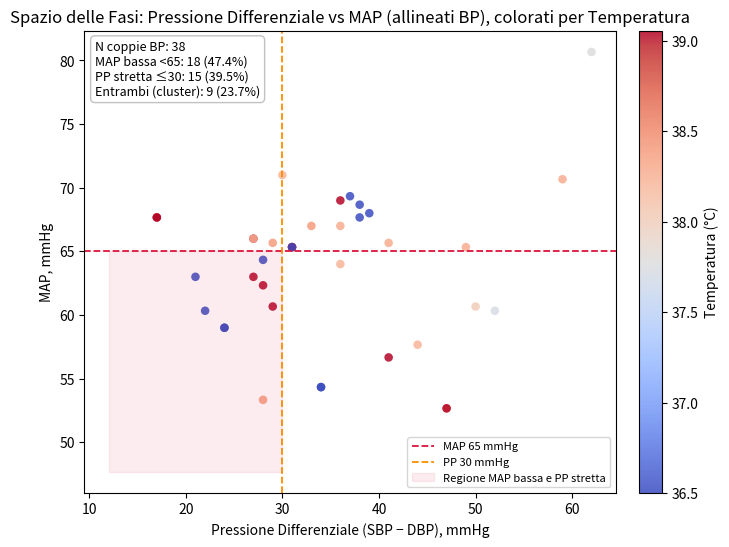

Recreate this plot in Python.
# Executed Code (Repaired)
# This code runs in a sandbox with injected variables (vitals, np, plt, etc.)

import numpy as np
import pandas as pd
import matplotlib.pyplot as plt
import seaborn as sns
from scipy import stats
import datetime

# Helper function to simulate sandbox save_plot
def save_plot(filename, fig=None, **kwargs):
    if not filename.endswith('.png'): filename += '.png'
    if fig is None: fig = plt.gcf()
    fig.savefig(filename, **kwargs)
    plt.close(fig)
    print(f'Saved plot to {filename}')

# Injected Variables
visit_id = '99385901'
age = 80
gender = 'M'
ethnicity = 'White (Non-Hispanic/Non-Latino)'
heart_rate = [(datetime.datetime(2251, 9, 14, 4, 46, 21), 104.0), (datetime.datetime(2251, 9, 14, 5, 5, 21), 100.181818181818), (datetime.datetime(2251, 9, 14, 5, 6, 21), 96.8474576271186), (datetime.datetime(2251, 9, 14, 5, 7, 21), 96.8620689655172), (datetime.datetime(2251, 9, 14, 5, 8, 21), 98.2033898305085), (datetime.datetime(2251, 9, 14, 5, 9, 21), 97.2758620689655), (datetime.datetime(2251, 9, 14, 5, 10, 21), 96.8135593220339), (datetime.datetime(2251, 9, 14, 5, 11, 21), 97.406779661017), (datetime.datetime(2251, 9, 14, 5, 12, 21), 96.8793103448276), (datetime.datetime(2251, 9, 14, 5, 13, 21), 96.0), (datetime.datetime(2251, 9, 14, 5, 14, 21), 93.5172413793104), (datetime.datetime(2251, 9, 14, 5, 15, 21), 92.0508474576271), (datetime.datetime(2251, 9, 14, 5, 16, 21), 91.9491525423729), (datetime.datetime(2251, 9, 14, 5, 17, 21), 91.6034482758621), (datetime.datetime(2251, 9, 14, 5, 18, 21), 92.3389830508475), (datetime.datetime(2251, 9, 14, 5, 19, 21), 91.9655172413793), (datetime.datetime(2251, 9, 14, 5, 20, 21), 90.406779661017), (datetime.datetime(2251, 9, 14, 5, 21, 21), 90.6949152542373), (datetime.datetime(2251, 9, 14, 5, 22, 21), 91.4310344827586), (datetime.datetime(2251, 9, 14, 5, 23, 21), 89.5762711864407), (datetime.datetime(2251, 9, 14, 5, 24, 21), 89.9827586206897), (datetime.datetime(2251, 9, 14, 5, 25, 21), 90.7118644067797), (datetime.datetime(2251, 9, 14, 5, 26, 21), 89.271186440678), (datetime.datetime(2251, 9, 14, 5, 27, 21), 90.2241379310345), (datetime.datetime(2251, 9, 14, 5, 28, 21), 91.0169491525424), (datetime.datetime(2251, 9, 14, 5, 29, 21), 90.948275862069), (datetime.datetime(2251, 9, 14, 5, 30, 21), 92.1186440677966), (datetime.datetime(2251, 9, 14, 5, 31, 21), 92.3103448275862), (datetime.datetime(2251, 9, 14, 5, 32, 21), 90.7966101694915), (datetime.datetime(2251, 9, 14, 5, 33, 21), 91.3898305084746), (datetime.datetime(2251, 9, 14, 5, 34, 21), 91.6724137931035), (datetime.datetime(2251, 9, 14, 5, 35, 21), 91.1694915254237), (datetime.datetime(2251, 9, 14, 5, 36, 21), 91.3620689655172), (datetime.datetime(2251, 9, 14, 5, 37, 21), 91.7457627118644), (datetime.datetime(2251, 9, 14, 5, 38, 21), 91.5762711864407), (datetime.datetime(2251, 9, 14, 5, 39, 21), 94.5344827586207), (datetime.datetime(2251, 9, 14, 5, 40, 21), 94.9661016949152), (datetime.datetime(2251, 9, 14, 5, 41, 21), 95.4655172413793), (datetime.datetime(2251, 9, 14, 5, 42, 21), 95.135593220339), (datetime.datetime(2251, 9, 14, 5, 43, 21), 96.0847457627119), (datetime.datetime(2251, 9, 14, 5, 44, 21), 96.2586206896552), (datetime.datetime(2251, 9, 14, 5, 45, 21), 97.0677966101695), (datetime.datetime(2251, 9, 14, 5, 46, 21), 92.6206896551724), (datetime.datetime(2251, 9, 14, 5, 47, 21), 92.0508474576271), (datetime.datetime(2251, 9, 14, 5, 48, 21), 90.5762711864407), (datetime.datetime(2251, 9, 14, 5, 49, 21), 96.3965517241379), (datetime.datetime(2251, 9, 14, 5, 50, 21), 95.9661016949152), (datetime.datetime(2251, 9, 14, 5, 51, 21), 96.0862068965517), (datetime.datetime(2251, 9, 14, 5, 52, 21), 96.6949152542373), (datetime.datetime(2251, 9, 14, 5, 53, 21), 97.0862068965517), (datetime.datetime(2251, 9, 14, 5, 54, 21), 98.2203389830508), (datetime.datetime(2251, 9, 14, 5, 55, 21), 98.5762711864407), (datetime.datetime(2251, 9, 14, 5, 56, 21), 96.551724137931), (datetime.datetime(2251, 9, 14, 5, 57, 21), 96.9152542372881), (datetime.datetime(2251, 9, 14, 5, 58, 21), 96.8813559322034), (datetime.datetime(2251, 9, 14, 5, 59, 21), 96.3103448275862), (datetime.datetime(2251, 9, 14, 6, 0, 21), 97.1864406779661), (datetime.datetime(2251, 9, 14, 6, 1, 21), 95.6034482758621), (datetime.datetime(2251, 9, 14, 6, 2, 21), 96.1864406779661), (datetime.datetime(2251, 9, 14, 6, 3, 21), 96.551724137931), (datetime.datetime(2251, 9, 14, 6, 4, 21), 97.2033898305085), (datetime.datetime(2251, 9, 14, 6, 5, 21), 96.8793103448276), (datetime.datetime(2251, 9, 14, 6, 6, 21), 98.3050847457627), (datetime.datetime(2251, 9, 14, 6, 7, 21), 97.4915254237288), (datetime.datetime(2251, 9, 14, 6, 8, 21), 98.448275862069), (datetime.datetime(2251, 9, 14, 6, 9, 21), 97.9830508474576), (datetime.datetime(2251, 9, 14, 6, 10, 21), 98.5254237288136), (datetime.datetime(2251, 9, 14, 6, 11, 21), 98.8448275862069), (datetime.datetime(2251, 9, 14, 6, 12, 21), 97.5423728813559), (datetime.datetime(2251, 9, 14, 6, 13, 21), 95.6724137931034), (datetime.datetime(2251, 9, 14, 6, 14, 21), 96.3050847457627), (datetime.datetime(2251, 9, 14, 6, 15, 21), 97.8135593220339), (datetime.datetime(2251, 9, 14, 6, 16, 21), 97.1896551724138), (datetime.datetime(2251, 9, 14, 6, 17, 21), 96.9661016949152), (datetime.datetime(2251, 9, 14, 6, 18, 21), 95.4310344827586), (datetime.datetime(2251, 9, 14, 6, 19, 21), 95.0508474576271), (datetime.datetime(2251, 9, 14, 6, 20, 21), 94.3220338983051), (datetime.datetime(2251, 9, 14, 6, 21, 21), 96.3620689655172), (datetime.datetime(2251, 9, 14, 6, 22, 21), 96.4576271186441), (datetime.datetime(2251, 9, 14, 6, 23, 21), 94.2931034482759), (datetime.datetime(2251, 9, 14, 6, 24, 21), 94.3559322033899), (datetime.datetime(2251, 9, 14, 6, 25, 21), 90.9830508474576), (datetime.datetime(2251, 9, 14, 6, 26, 21), 90.8793103448276), (datetime.datetime(2251, 9, 14, 6, 27, 21), 92.0), (datetime.datetime(2251, 9, 14, 6, 32, 21), 97.0), (datetime.datetime(2251, 9, 14, 6, 37, 21), 91.0), (datetime.datetime(2251, 9, 14, 6, 42, 21), 93.0), (datetime.datetime(2251, 9, 14, 6, 47, 21), 72.0), (datetime.datetime(2251, 9, 14, 6, 52, 21), 95.0), (datetime.datetime(2251, 9, 14, 6, 57, 21), 72.0), (datetime.datetime(2251, 9, 14, 7, 2, 21), 96.0), (datetime.datetime(2251, 9, 14, 7, 5, 21), 93.0), (datetime.datetime(2251, 9, 14, 7, 7, 21), 95.0), (datetime.datetime(2251, 9, 14, 7, 12, 21), 96.0), (datetime.datetime(2251, 9, 14, 7, 17, 21), 94.0), (datetime.datetime(2251, 9, 14, 7, 22, 21), 96.0), (datetime.datetime(2251, 9, 14, 7, 27, 21), 94.0), (datetime.datetime(2251, 9, 14, 7, 32, 21), 96.0), (datetime.datetime(2251, 9, 14, 7, 37, 21), 97.0), (datetime.datetime(2251, 9, 14, 7, 42, 21), 98.0), (datetime.datetime(2251, 9, 14, 7, 47, 21), 95.0), (datetime.datetime(2251, 9, 14, 7, 52, 21), 96.0), (datetime.datetime(2251, 9, 14, 7, 57, 21), 97.0), (datetime.datetime(2251, 9, 14, 8, 2, 21), 95.0), (datetime.datetime(2251, 9, 14, 8, 7, 21), 99.0), (datetime.datetime(2251, 9, 14, 8, 12, 21), 87.0), (datetime.datetime(2251, 9, 14, 8, 17, 21), 72.0), (datetime.datetime(2251, 9, 14, 8, 22, 21), 67.0), (datetime.datetime(2251, 9, 14, 8, 27, 21), 94.0), (datetime.datetime(2251, 9, 14, 8, 47, 21), 97.0), (datetime.datetime(2251, 9, 14, 9, 13, 21), 94.0), (datetime.datetime(2251, 9, 14, 9, 30, 21), 120.0), (datetime.datetime(2251, 9, 14, 9, 47, 21), 82.0), (datetime.datetime(2251, 9, 14, 10, 10, 21), 93.0)]
systolic_bp = [(datetime.datetime(2251, 9, 14, 4, 46, 21), 84.0), (datetime.datetime(2251, 9, 14, 5, 3, 21), 84.0), (datetime.datetime(2251, 9, 14, 5, 4, 21), 79.0), (datetime.datetime(2251, 9, 14, 5, 5, 21), 79.0), (datetime.datetime(2251, 9, 14, 5, 7, 21), 81.0), (datetime.datetime(2251, 9, 14, 5, 17, 21), 86.0), (datetime.datetime(2251, 9, 14, 5, 18, 21), 86.0), (datetime.datetime(2251, 9, 14, 5, 41, 21), 93.0), (datetime.datetime(2251, 9, 14, 5, 43, 21), 84.0), (datetime.datetime(2251, 9, 14, 5, 47, 21), 84.0), (datetime.datetime(2251, 9, 14, 5, 48, 21), 81.0), (datetime.datetime(2251, 9, 14, 5, 53, 21), 80.0), (datetime.datetime(2251, 9, 14, 5, 58, 21), 86.0), (datetime.datetime(2251, 9, 14, 6, 3, 21), 83.0), (datetime.datetime(2251, 9, 14, 6, 8, 21), 93.0), (datetime.datetime(2251, 9, 14, 6, 13, 21), 75.0), (datetime.datetime(2251, 9, 14, 6, 17, 21), 77.0), (datetime.datetime(2251, 9, 14, 6, 20, 21), 77.0), (datetime.datetime(2251, 9, 14, 6, 22, 21), 75.0), (datetime.datetime(2251, 9, 14, 6, 23, 21), 75.0), (datetime.datetime(2251, 9, 14, 6, 27, 21), 94.0), (datetime.datetime(2251, 9, 14, 6, 32, 21), 94.0), (datetime.datetime(2251, 9, 14, 6, 37, 21), 94.0), (datetime.datetime(2251, 9, 14, 6, 42, 21), 77.0), (datetime.datetime(2251, 9, 14, 6, 47, 21), 95.0), (datetime.datetime(2251, 9, 14, 6, 52, 21), 94.0), (datetime.datetime(2251, 9, 14, 6, 57, 21), 87.0), (datetime.datetime(2251, 9, 14, 7, 2, 21), 110.0), (datetime.datetime(2251, 9, 14, 7, 5, 21), 98.0), (datetime.datetime(2251, 9, 14, 7, 7, 21), 72.0), (datetime.datetime(2251, 9, 14, 7, 12, 21), 85.0), (datetime.datetime(2251, 9, 14, 7, 17, 21), 89.0), (datetime.datetime(2251, 9, 14, 7, 22, 21), 93.0), (datetime.datetime(2251, 9, 14, 7, 27, 21), 84.0), (datetime.datetime(2251, 9, 14, 7, 32, 21), 91.0), (datetime.datetime(2251, 9, 14, 7, 37, 21), 91.0), (datetime.datetime(2251, 9, 14, 7, 47, 21), 88.0), (datetime.datetime(2251, 9, 14, 9, 13, 21), 122.0)]
diastolic_bp = [(datetime.datetime(2251, 9, 14, 4, 46, 21), 37.0), (datetime.datetime(2251, 9, 14, 5, 3, 21), 37.0), (datetime.datetime(2251, 9, 14, 5, 4, 21), 62.0), (datetime.datetime(2251, 9, 14, 5, 5, 21), 62.0), (datetime.datetime(2251, 9, 14, 5, 7, 21), 54.0), (datetime.datetime(2251, 9, 14, 5, 17, 21), 55.0), (datetime.datetime(2251, 9, 14, 5, 18, 21), 55.0), (datetime.datetime(2251, 9, 14, 5, 43, 21), 57.0), (datetime.datetime(2251, 9, 14, 5, 47, 21), 43.0), (datetime.datetime(2251, 9, 14, 5, 48, 21), 53.0), (datetime.datetime(2251, 9, 14, 5, 53, 21), 51.0), (datetime.datetime(2251, 9, 14, 5, 58, 21), 55.0), (datetime.datetime(2251, 9, 14, 6, 3, 21), 55.0), (datetime.datetime(2251, 9, 14, 6, 13, 21), 53.0), (datetime.datetime(2251, 9, 14, 6, 17, 21), 43.0), (datetime.datetime(2251, 9, 14, 6, 20, 21), 43.0), (datetime.datetime(2251, 9, 14, 6, 22, 21), 51.0), (datetime.datetime(2251, 9, 14, 6, 23, 21), 51.0), (datetime.datetime(2251, 9, 14, 6, 27, 21), 57.0), (datetime.datetime(2251, 9, 14, 6, 32, 21), 56.0), (datetime.datetime(2251, 9, 14, 6, 37, 21), 55.0), (datetime.datetime(2251, 9, 14, 6, 42, 21), 56.0), (datetime.datetime(2251, 9, 14, 6, 47, 21), 43.0), (datetime.datetime(2251, 9, 14, 6, 52, 21), 44.0), (datetime.datetime(2251, 9, 14, 6, 57, 21), 43.0), (datetime.datetime(2251, 9, 14, 7, 2, 21), 51.0), (datetime.datetime(2251, 9, 14, 7, 5, 21), 49.0), (datetime.datetime(2251, 9, 14, 7, 7, 21), 44.0), (datetime.datetime(2251, 9, 14, 7, 12, 21), 56.0), (datetime.datetime(2251, 9, 14, 7, 17, 21), 56.0), (datetime.datetime(2251, 9, 14, 7, 22, 21), 52.0), (datetime.datetime(2251, 9, 14, 7, 27, 21), 57.0), (datetime.datetime(2251, 9, 14, 7, 32, 21), 55.0), (datetime.datetime(2251, 9, 14, 7, 37, 21), 61.0), (datetime.datetime(2251, 9, 14, 7, 47, 21), 52.0), (datetime.datetime(2251, 9, 14, 9, 13, 21), 60.0)]
spo2 = [(datetime.datetime(2251, 9, 14, 4, 46, 21), 92.0), (datetime.datetime(2251, 9, 14, 5, 5, 21), 92.0), (datetime.datetime(2251, 9, 14, 5, 7, 21), 93.0), (datetime.datetime(2251, 9, 14, 5, 12, 21), 94.0), (datetime.datetime(2251, 9, 14, 5, 17, 21), 92.0), (datetime.datetime(2251, 9, 14, 5, 22, 21), 93.0), (datetime.datetime(2251, 9, 14, 5, 27, 21), 96.0), (datetime.datetime(2251, 9, 14, 5, 32, 21), 97.0), (datetime.datetime(2251, 9, 14, 6, 13, 21), 95.0), (datetime.datetime(2251, 9, 14, 6, 17, 21), 95.0), (datetime.datetime(2251, 9, 14, 6, 22, 21), 95.0), (datetime.datetime(2251, 9, 14, 6, 27, 21), 96.0), (datetime.datetime(2251, 9, 14, 6, 32, 21), 98.0), (datetime.datetime(2251, 9, 14, 6, 37, 21), 98.0), (datetime.datetime(2251, 9, 14, 6, 42, 21), 97.0), (datetime.datetime(2251, 9, 14, 6, 47, 21), 96.0), (datetime.datetime(2251, 9, 14, 6, 52, 21), 95.0), (datetime.datetime(2251, 9, 14, 6, 57, 21), 94.0), (datetime.datetime(2251, 9, 14, 7, 2, 21), 94.0), (datetime.datetime(2251, 9, 14, 7, 5, 21), 94.0), (datetime.datetime(2251, 9, 14, 7, 7, 21), 93.0), (datetime.datetime(2251, 9, 14, 7, 12, 21), 92.0), (datetime.datetime(2251, 9, 14, 7, 17, 21), 96.0), (datetime.datetime(2251, 9, 14, 7, 22, 21), 94.0), (datetime.datetime(2251, 9, 14, 7, 27, 21), 95.0), (datetime.datetime(2251, 9, 14, 7, 32, 21), 95.0), (datetime.datetime(2251, 9, 14, 7, 37, 21), 93.0), (datetime.datetime(2251, 9, 14, 7, 42, 21), 95.0), (datetime.datetime(2251, 9, 14, 7, 47, 21), 94.0), (datetime.datetime(2251, 9, 14, 7, 52, 21), 94.0), (datetime.datetime(2251, 9, 14, 7, 57, 21), 96.0), (datetime.datetime(2251, 9, 14, 8, 2, 21), 95.0), (datetime.datetime(2251, 9, 14, 8, 7, 21), 95.0), (datetime.datetime(2251, 9, 14, 8, 12, 21), 95.0), (datetime.datetime(2251, 9, 14, 8, 17, 21), 93.0), (datetime.datetime(2251, 9, 14, 8, 22, 21), 95.0), (datetime.datetime(2251, 9, 14, 8, 27, 21), 95.0), (datetime.datetime(2251, 9, 14, 8, 47, 21), 93.0), (datetime.datetime(2251, 9, 14, 9, 13, 21), 94.0), (datetime.datetime(2251, 9, 14, 9, 30, 21), 95.0), (datetime.datetime(2251, 9, 14, 9, 47, 21), 96.0), (datetime.datetime(2251, 9, 14, 10, 10, 21), 95.0)]
respiratory_rate = [(datetime.datetime(2251, 9, 14, 4, 46, 21), 18.0), (datetime.datetime(2251, 9, 14, 5, 5, 21), 19.2), (datetime.datetime(2251, 9, 14, 5, 6, 21), 19.5593220338983), (datetime.datetime(2251, 9, 14, 5, 7, 21), 21.4655172413793), (datetime.datetime(2251, 9, 14, 5, 8, 21), 20.3559322033898), (datetime.datetime(2251, 9, 14, 5, 9, 21), 25.6724137931035), (datetime.datetime(2251, 9, 14, 5, 10, 21), 17.7118644067797), (datetime.datetime(2251, 9, 14, 5, 11, 21), 17.6610169491525), (datetime.datetime(2251, 9, 14, 5, 12, 21), 21.1034482758621), (datetime.datetime(2251, 9, 14, 5, 13, 21), 23.0169491525424), (datetime.datetime(2251, 9, 14, 5, 14, 21), 22.1724137931035), (datetime.datetime(2251, 9, 14, 5, 15, 21), 23.2881355932203), (datetime.datetime(2251, 9, 14, 5, 16, 21), 23.3898305084746), (datetime.datetime(2251, 9, 14, 5, 17, 21), 22.6379310344828), (datetime.datetime(2251, 9, 14, 5, 18, 21), 24.6949152542373), (datetime.datetime(2251, 9, 14, 5, 19, 21), 25.448275862069), (datetime.datetime(2251, 9, 14, 5, 20, 21), 23.5423728813559), (datetime.datetime(2251, 9, 14, 5, 21, 21), 23.2033898305085), (datetime.datetime(2251, 9, 14, 5, 22, 21), 20.051724137931), (datetime.datetime(2251, 9, 14, 5, 23, 21), 21.3559322033898), (datetime.datetime(2251, 9, 14, 5, 24, 21), 18.6379310344828), (datetime.datetime(2251, 9, 14, 5, 25, 21), 19.8135593220339), (datetime.datetime(2251, 9, 14, 5, 26, 21), 22.6779661016949), (datetime.datetime(2251, 9, 14, 5, 27, 21), 23.8620689655172), (datetime.datetime(2251, 9, 14, 5, 28, 21), 21.1694915254237), (datetime.datetime(2251, 9, 14, 5, 29, 21), 21.7241379310345), (datetime.datetime(2251, 9, 14, 5, 30, 21), 20.3898305084746), (datetime.datetime(2251, 9, 14, 5, 31, 21), 22.4827586206897), (datetime.datetime(2251, 9, 14, 5, 32, 21), 23.6440677966102), (datetime.datetime(2251, 9, 14, 5, 33, 21), 22.9152542372881), (datetime.datetime(2251, 9, 14, 5, 34, 21), 22.6034482758621), (datetime.datetime(2251, 9, 14, 5, 35, 21), 21.6440677966102), (datetime.datetime(2251, 9, 14, 5, 36, 21), 20.7758620689655), (datetime.datetime(2251, 9, 14, 5, 37, 21), 19.3728813559322), (datetime.datetime(2251, 9, 14, 5, 38, 21), 17.2033898305085), (datetime.datetime(2251, 9, 14, 5, 39, 21), 21.6896551724138), (datetime.datetime(2251, 9, 14, 5, 40, 21), 20.3389830508475), (datetime.datetime(2251, 9, 14, 5, 41, 21), 21.3965517241379), (datetime.datetime(2251, 9, 14, 5, 42, 21), 22.1186440677966), (datetime.datetime(2251, 9, 14, 5, 43, 21), 20.6610169491525), (datetime.datetime(2251, 9, 14, 5, 44, 21), 13.5344827586207), (datetime.datetime(2251, 9, 14, 5, 45, 21), 21.2372881355932), (datetime.datetime(2251, 9, 14, 5, 46, 21), 22.9655172413793), (datetime.datetime(2251, 9, 14, 5, 47, 21), 23.0677966101695), (datetime.datetime(2251, 9, 14, 5, 48, 21), 27.5254237288136), (datetime.datetime(2251, 9, 14, 5, 49, 21), 27.2068965517241), (datetime.datetime(2251, 9, 14, 5, 50, 21), 23.3389830508475), (datetime.datetime(2251, 9, 14, 5, 51, 21), 24.0), (datetime.datetime(2251, 9, 14, 5, 52, 21), 23.7457627118644), (datetime.datetime(2251, 9, 14, 5, 53, 21), 27.0), (datetime.datetime(2251, 9, 14, 5, 54, 21), 25.1186440677966), (datetime.datetime(2251, 9, 14, 5, 55, 21), 22.3050847457627), (datetime.datetime(2251, 9, 14, 5, 56, 21), 24.2586206896552), (datetime.datetime(2251, 9, 14, 5, 57, 21), 24.1525423728814), (datetime.datetime(2251, 9, 14, 5, 58, 21), 25.0338983050848), (datetime.datetime(2251, 9, 14, 5, 59, 21), 23.2413793103448), (datetime.datetime(2251, 9, 14, 6, 0, 21), 21.7457627118644), (datetime.datetime(2251, 9, 14, 6, 1, 21), 17.5344827586207), (datetime.datetime(2251, 9, 14, 6, 2, 21), 16.3559322033898), (datetime.datetime(2251, 9, 14, 6, 3, 21), 20.5344827586207), (datetime.datetime(2251, 9, 14, 6, 4, 21), 22.2372881355932), (datetime.datetime(2251, 9, 14, 6, 5, 21), 21.0), (datetime.datetime(2251, 9, 14, 6, 6, 21), 21.2372881355932), (datetime.datetime(2251, 9, 14, 6, 7, 21), 24.9661016949153), (datetime.datetime(2251, 9, 14, 6, 8, 21), 26.5), (datetime.datetime(2251, 9, 14, 6, 9, 21), 22.0677966101695), (datetime.datetime(2251, 9, 14, 6, 10, 21), 22.9830508474576), (datetime.datetime(2251, 9, 14, 6, 11, 21), 22.5862068965517), (datetime.datetime(2251, 9, 14, 6, 12, 21), 24.1016949152542), (datetime.datetime(2251, 9, 14, 6, 13, 21), 24.1896551724138), (datetime.datetime(2251, 9, 14, 6, 14, 21), 24.2033898305085), (datetime.datetime(2251, 9, 14, 6, 15, 21), 23.3389830508475), (datetime.datetime(2251, 9, 14, 6, 16, 21), 18.6206896551724), (datetime.datetime(2251, 9, 14, 6, 17, 21), 20.4576271186441), (datetime.datetime(2251, 9, 14, 6, 18, 21), 22.5862068965517), (datetime.datetime(2251, 9, 14, 6, 19, 21), 23.728813559322), (datetime.datetime(2251, 9, 14, 6, 20, 21), 25.2542372881356), (datetime.datetime(2251, 9, 14, 6, 21, 21), 19.0), (datetime.datetime(2251, 9, 14, 6, 22, 21), 22.4237288135593), (datetime.datetime(2251, 9, 14, 6, 23, 21), 24.7758620689655), (datetime.datetime(2251, 9, 14, 6, 24, 21), 20.6610169491525), (datetime.datetime(2251, 9, 14, 6, 25, 21), 20.6949152542373), (datetime.datetime(2251, 9, 14, 6, 26, 21), 23.8793103448276), (datetime.datetime(2251, 9, 14, 6, 27, 21), 23.0), (datetime.datetime(2251, 9, 14, 6, 32, 21), 20.0), (datetime.datetime(2251, 9, 14, 6, 37, 21), 24.0), (datetime.datetime(2251, 9, 14, 6, 42, 21), 24.0), (datetime.datetime(2251, 9, 14, 6, 47, 21), 21.0), (datetime.datetime(2251, 9, 14, 6, 52, 21), 24.0), (datetime.datetime(2251, 9, 14, 6, 57, 21), 24.0), (datetime.datetime(2251, 9, 14, 7, 2, 21), 28.0), (datetime.datetime(2251, 9, 14, 7, 5, 21), 22.0), (datetime.datetime(2251, 9, 14, 7, 7, 21), 25.0), (datetime.datetime(2251, 9, 14, 7, 12, 21), 24.0), (datetime.datetime(2251, 9, 14, 7, 17, 21), 19.0), (datetime.datetime(2251, 9, 14, 7, 22, 21), 23.0), (datetime.datetime(2251, 9, 14, 7, 27, 21), 21.0), (datetime.datetime(2251, 9, 14, 7, 32, 21), 25.0), (datetime.datetime(2251, 9, 14, 7, 37, 21), 22.0), (datetime.datetime(2251, 9, 14, 7, 42, 21), 15.0), (datetime.datetime(2251, 9, 14, 7, 47, 21), 19.0), (datetime.datetime(2251, 9, 14, 7, 52, 21), 23.0), (datetime.datetime(2251, 9, 14, 7, 57, 21), 21.0), (datetime.datetime(2251, 9, 14, 8, 2, 21), 25.0), (datetime.datetime(2251, 9, 14, 8, 7, 21), 17.0), (datetime.datetime(2251, 9, 14, 8, 12, 21), 23.0), (datetime.datetime(2251, 9, 14, 8, 17, 21), 20.0), (datetime.datetime(2251, 9, 14, 8, 22, 21), 21.0), (datetime.datetime(2251, 9, 14, 8, 27, 21), 25.0), (datetime.datetime(2251, 9, 14, 8, 47, 21), 23.0), (datetime.datetime(2251, 9, 14, 9, 13, 21), 18.0), (datetime.datetime(2251, 9, 14, 9, 30, 21), 20.0), (datetime.datetime(2251, 9, 14, 9, 47, 21), 18.0), (datetime.datetime(2251, 9, 14, 10, 10, 21), 19.0)]
temperature = [(datetime.datetime(2251, 9, 14, 4, 46, 21), 38.5), (datetime.datetime(2251, 9, 14, 5, 5, 21), 39.05555555555556), (datetime.datetime(2251, 9, 14, 6, 42, 21), 36.5), (datetime.datetime(2251, 9, 14, 6, 47, 21), 37.72222222222222), (datetime.datetime(2251, 9, 14, 6, 52, 21), 38.0), (datetime.datetime(2251, 9, 14, 6, 57, 21), 38.22222222222222), (datetime.datetime(2251, 9, 14, 7, 2, 21), 38.27777777777778), (datetime.datetime(2251, 9, 14, 7, 5, 21), 38.27777777777778), (datetime.datetime(2251, 9, 14, 7, 7, 21), 38.388888888888886), (datetime.datetime(2251, 9, 14, 7, 12, 21), 38.388888888888886), (datetime.datetime(2251, 9, 14, 7, 17, 21), 38.388888888888886), (datetime.datetime(2251, 9, 14, 7, 22, 21), 38.27777777777778), (datetime.datetime(2251, 9, 14, 7, 27, 21), 38.27777777777778), (datetime.datetime(2251, 9, 14, 7, 32, 21), 38.27777777777778), (datetime.datetime(2251, 9, 14, 7, 37, 21), 38.22222222222222), (datetime.datetime(2251, 9, 14, 7, 42, 21), 38.22222222222222), (datetime.datetime(2251, 9, 14, 7, 47, 21), 38.22222222222222), (datetime.datetime(2251, 9, 14, 7, 52, 21), 38.22222222222222), (datetime.datetime(2251, 9, 14, 7, 57, 21), 38.111111111111114), (datetime.datetime(2251, 9, 14, 8, 2, 21), 38.111111111111114), (datetime.datetime(2251, 9, 14, 8, 7, 21), 38.111111111111114), (datetime.datetime(2251, 9, 14, 8, 12, 21), 38.111111111111114), (datetime.datetime(2251, 9, 14, 8, 17, 21), 38.111111111111114), (datetime.datetime(2251, 9, 14, 8, 22, 21), 38.111111111111114), (datetime.datetime(2251, 9, 14, 8, 27, 21), 38.0), (datetime.datetime(2251, 9, 14, 8, 47, 21), 37.72222222222222), (datetime.datetime(2251, 9, 14, 9, 13, 21), 37.77777777777778), (datetime.datetime(2251, 9, 14, 9, 30, 21), 37.72222222222222), (datetime.datetime(2251, 9, 14, 9, 47, 21), 37.611111111111114), (datetime.datetime(2251, 9, 14, 10, 10, 21), 37.611111111111114)]
# Previous Results
shock_index = 1.212
shock_index_interpretation = 'HIGH (1.21), significantly above normal (0.5-0.7). Suggests decompensated shock, immediate intervention needed.'
map_value = 63.0
map_interpretation = 'LOW (63 mmHg), below critical threshold of 65 mmHg. Indicates inadequate organ perfusion pressure.'
pulse_pressure = 27.0
qsofa_score = 2
qsofa_interpretation = 'High Risk (Score 2/3). Criteria met: SBP=81, RR=26. Associated with poor outcomes in sepsis.'
sirs = 1
spo2_trend = {'first': np.float64(92.0), 'last': np.float64(95.0), 'min': 92.0, 'mean': 94.6, 'slope': np.float64(0.011), 'r_squared': np.float64(0.008), 'trend_pct': np.float64(0.48)}
hr_volatility = {'dispersion_ms': 46.9, 'rmssd_ms': 55.83, 'hr_std_bpm': 5.9, 'hr_range_bpm': 53.0, 'n_samples': 114, 'data_density': 'sparse'}
triage_vital_panel = 'Attached'
# CORRUPTED VAR REMOVED: create_a_time-aligned_phase-space_scatter_of_hr_vs_map_with_points_colored_by_time_(or_temperature_if_available)_and_annotate_regions_where_map<65_and/or_hr>110. = None
# CORRUPTED VAR REMOVED: detect_tachycardia_runs_where_hr>120_for_≥3_consecutive_samples;_overlay_these_episodes_on_map_(or_sbp)_time_series_to_quantify_concurrent_hypotension_(e.g.,_%_of_episodes_with_map<65_within_±2_samples). = None
# CORRUPTED VAR REMOVED: compute_rolling-window_(10–15_min)_pearson_correlation_between_hr_and_map;_plot_correlation_vs_time_and_flag_intervals_with_strong_inverse_coupling_(e.g.,_r<-0.5). = None

# --- Generated Code Starts Here ---
def _extract_ts_vals(ts_list):
    if ts_list is None:
        return ([], [])
    t = [x[0] for x in ts_list]
    v = [float(x[1]) for x in ts_list]
    return (t, v)

def _nearest_value(t_query, t_list, v_list):
    if not t_list:
        return (None, None)
    best_i = 0
    best_dt = abs((t_list[0] - t_query).total_seconds())
    for i in range(1, len(t_list)):
        dt = abs((t_list[i] - t_query).total_seconds())
        if dt < best_dt:
            best_dt = dt
            best_i = i
    return (v_list[best_i], best_dt / 60.0)
t_sbp, v_sbp = _extract_ts_vals(systolic_bp)
t_dbp, v_dbp = _extract_ts_vals(diastolic_bp)
t_temp, v_temp = _extract_ts_vals(temperature)
bp_times = []
sbp_aligned = []
dbp_aligned = []
temp_aligned = []
temp_dt_min = []
MAX_ALIGN_MIN = 10.0
for i, t in enumerate(t_sbp):
    dbp_val, dbp_dt = _nearest_value(t, t_dbp, v_dbp)
    if dbp_val is None or dbp_dt is None or dbp_dt > MAX_ALIGN_MIN:
        continue
    sbp_val = v_sbp[i]
    pp_val = sbp_val - dbp_val
    map_val = (sbp_val + 2.0 * dbp_val) / 3.0
    tmp_val, tmp_dt = _nearest_value(t, t_temp, v_temp)
    if tmp_val is None or tmp_dt is None or tmp_dt > 60.0:
        tmp_val = np.nan
        tmp_dt = np.nan
    bp_times.append(t)
    sbp_aligned.append(sbp_val)
    dbp_aligned.append(dbp_val)
    temp_aligned.append(tmp_val)
    temp_dt_min.append(tmp_dt)
pp = np.array(sbp_aligned, dtype=float) - np.array(dbp_aligned, dtype=float)
map_arr = (np.array(sbp_aligned, dtype=float) + 2.0 * np.array(dbp_aligned, dtype=float)) / 3.0
temp_arr = np.array(temp_aligned, dtype=float)
n_bp_pairs = int(len(pp))
LOW_MAP = 65.0
NARROW_PP = 30.0
if n_bp_pairs > 0:
    mask_low_map = map_arr < LOW_MAP
    mask_narrow_pp = pp <= NARROW_PP
    mask_cluster = mask_low_map & mask_narrow_pp
    n_low_map = int(np.sum(mask_low_map))
    n_narrow_pp = int(np.sum(mask_narrow_pp))
    n_cluster = int(np.sum(mask_cluster))
    pct_cluster_overall = 100.0 * n_cluster / n_bp_pairs if n_bp_pairs else np.nan
    pct_cluster_given_low_map = 100.0 * n_cluster / n_low_map if n_low_map else np.nan
    pp_med_cluster = float(np.nanmedian(pp[mask_cluster])) if n_cluster else np.nan
    map_med_cluster = float(np.nanmedian(map_arr[mask_cluster])) if n_cluster else np.nan
    pp_med_noncluster = float(np.nanmedian(pp[~mask_cluster])) if n_bp_pairs - n_cluster else np.nan
    map_med_noncluster = float(np.nanmedian(map_arr[~mask_cluster])) if n_bp_pairs - n_cluster else np.nan
    stats_out = {}
    if n_cluster > 0 and n_bp_pairs - n_cluster > 0:
        try:
            u_pp, p_pp = stats.mannwhitneyu(pp[mask_cluster], pp[~mask_cluster], alternative='two-sided')
        except Exception:
            u_pp, p_pp = (np.nan, np.nan)
        try:
            u_map, p_map = stats.mannwhitneyu(map_arr[mask_cluster], map_arr[~mask_cluster], alternative='two-sided')
        except Exception:
            u_map, p_map = (np.nan, np.nan)
        stats_out = {'pp_mannwhitney_u': float(u_pp) if np.isfinite(u_pp) else np.nan, 'pp_mannwhitney_p': float(p_pp) if np.isfinite(p_pp) else np.nan, 'map_mannwhitney_u': float(u_map) if np.isfinite(u_map) else np.nan, 'map_mannwhitney_p': float(p_map) if np.isfinite(p_map) else np.nan}
    else:
        stats_out = {'pp_mannwhitney_u': np.nan, 'pp_mannwhitney_p': np.nan, 'map_mannwhitney_u': np.nan, 'map_mannwhitney_p': np.nan}
else:
    mask_low_map = np.array([], dtype=bool)
    mask_narrow_pp = np.array([], dtype=bool)
    mask_cluster = np.array([], dtype=bool)
    n_low_map = n_narrow_pp = n_cluster = 0
    pct_cluster_overall = pct_cluster_given_low_map = np.nan
    pp_med_cluster = map_med_cluster = np.nan
    pp_med_noncluster = map_med_noncluster = np.nan
    stats_out = {'pp_mannwhitney_u': np.nan, 'pp_mannwhitney_p': np.nan, 'map_mannwhitney_u': np.nan, 'map_mannwhitney_p': np.nan}
fig, ax = plt.subplots(1, 1, figsize=(7.5, 6.0))
if n_bp_pairs > 0 and np.all(~np.isfinite(temp_arr)):
    color_vals = np.arange(n_bp_pairs, dtype=float)
    c_label = 'Ordine campioni BP (proxy per tempo)'
    cmap = 'viridis'
else:
    color_vals = temp_arr
    c_label = 'Temperatura (°C)'
    cmap = 'coolwarm'
sc = ax.scatter(pp, map_arr, c=color_vals, cmap=cmap, s=38, alpha=0.85, edgecolor='none')
ax.axhline(LOW_MAP, color='crimson', linestyle='--', linewidth=1.3, label='MAP 65 mmHg')
ax.axvline(NARROW_PP, color='darkorange', linestyle='--', linewidth=1.3, label='PP 30 mmHg')
ax.fill_betweenx([np.nanmin(map_arr) - 5 if n_bp_pairs else 40, LOW_MAP], x1=np.nanmin(pp) - 5 if n_bp_pairs else 0, x2=NARROW_PP, color='crimson', alpha=0.08, label='Regione MAP bassa e PP stretta')
ax.set_xlabel('Pressione Differenziale (SBP − DBP), mmHg')
ax.set_ylabel('MAP, mmHg')
ax.set_title('Spazio delle Fasi: Pressione Differenziale vs MAP (allineati BP), colorati per Temperatura')
cb = plt.colorbar(sc, ax=ax, fraction=0.046, pad=0.04)
cb.set_label(c_label)
if n_bp_pairs > 0:
    txt = f'N coppie BP: {n_bp_pairs}\nMAP bassa <65: {n_low_map} ({100.0 * n_low_map / n_bp_pairs:.1f}%)\nPP stretta ≤30: {n_narrow_pp} ({100.0 * n_narrow_pp / n_bp_pairs:.1f}%)\nEntrambi (cluster): {n_cluster} ({pct_cluster_overall:.1f}%)'
else:
    txt = 'Nessuna coppia BP allineata (SBP-DBP entro 10 min).'
ax.text(0.02, 0.98, txt, transform=ax.transAxes, va='top', ha='left', fontsize=9, bbox=dict(boxstyle='round,pad=0.35', facecolor='white', alpha=0.8, edgecolor='0.7'))
ax.legend(loc='lower right', frameon=True, fontsize=8)
save_plot('phase_space_pp_vs_map_colored_by_temp.png', fig=fig)
result = {'n_bp_pairs_aligned': n_bp_pairs, 'alignment_window_minutes_dbp': MAX_ALIGN_MIN, 'thresholds': {'low_map_mmHg': LOW_MAP, 'narrow_pp_mmHg': NARROW_PP}, 'counts': {'low_map': n_low_map, 'narrow_pp': n_narrow_pp, 'low_map_and_narrow_pp': n_cluster}, 'percentages': {'cluster_overall_pct': float(pct_cluster_overall) if np.isfinite(pct_cluster_overall) else np.nan, 'cluster_given_low_map_pct': float(pct_cluster_given_low_map) if np.isfinite(pct_cluster_given_low_map) else np.nan}, 'medians': {'cluster_pp_median_mmHg': pp_med_cluster, 'cluster_map_median_mmHg': map_med_cluster, 'noncluster_pp_median_mmHg': pp_med_noncluster, 'noncluster_map_median_mmHg': map_med_noncluster}, 'group_comparison': stats_out, 'plot_file': 'phase_space_pp_vs_map_colored_by_temp.png'}
if n_bp_pairs == 0:
    interpretation = 'Impossibile valutare il clustering PP–MAP: nessuna coppia SBP–DBP allineabile entro 10 minuti.'
elif n_cluster == 0:
    interpretation = f'Nessun clustering osservato di MAP bassa (<{LOW_MAP:.0f} mmHg) con PP stretta (≤{NARROW_PP:.0f} mmHg) tra {n_bp_pairs} campioni allineati BP.'
else:
    interpretation = f'Clustering presente: {n_cluster}/{n_bp_pairs} ({pct_cluster_overall:.1f}%) campioni allineati BP mostrano MAP bassa (<{LOW_MAP:.0f} mmHg) con PP stretta (≤{NARROW_PP:.0f} mmHg), coerente con ridotta pressione di perfusione con fisiologia a basso volume di gittata; tra i campioni con MAP bassa, il {pct_cluster_given_low_map:.1f}% aveva anche PP stretta.'

plt.close()
